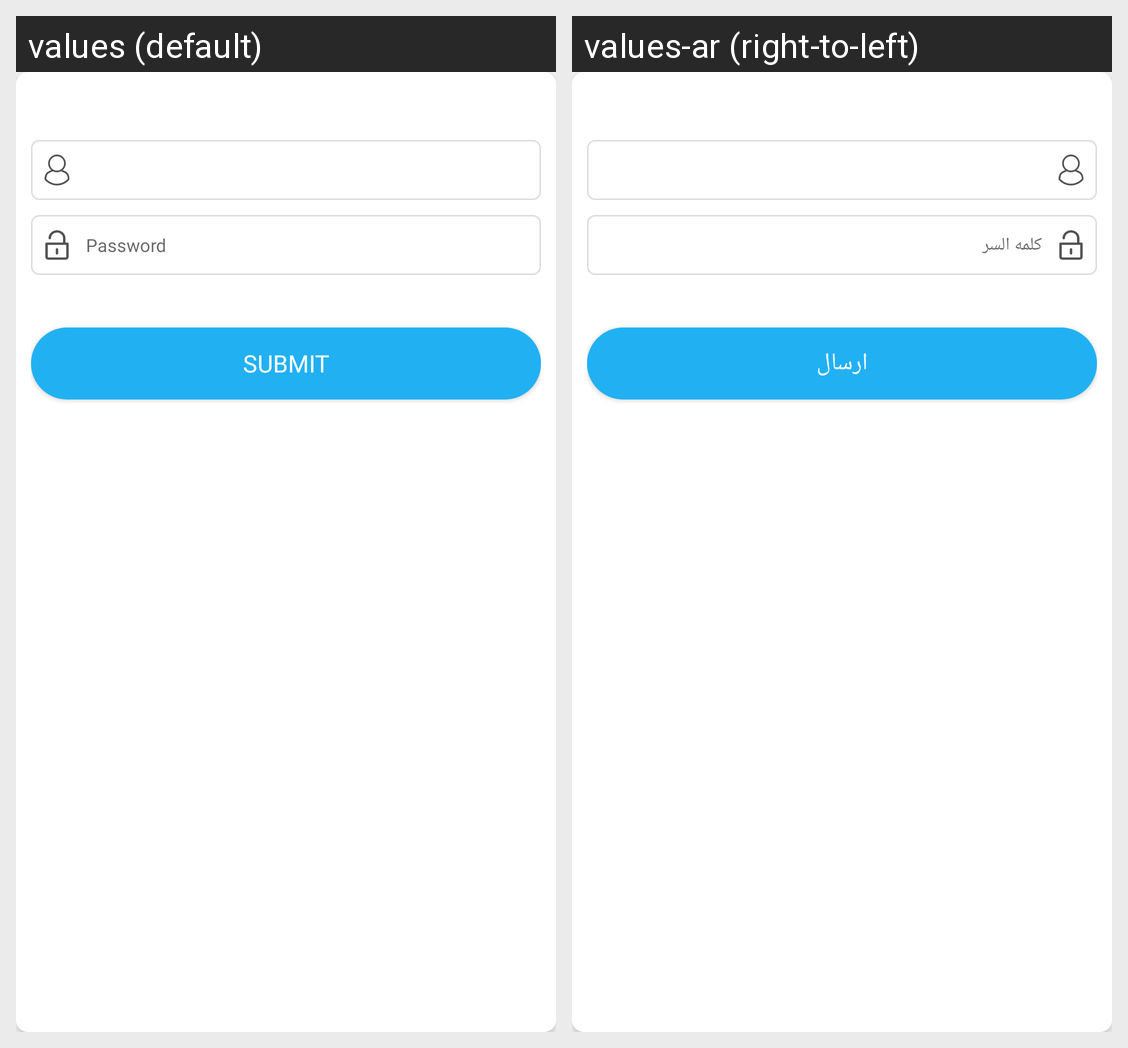

For this localized Android screen grid, give each drawn string resource with its value in every locale shown.
Android screen res/layout/add_network_dialog.xml rendered under 2 locales, left to right: values (default), values-ar (right-to-left). Device: Nexus 5 (rendered at 1080×1920; each locale shown at half size, 540×960, under a caption strip naming it); theme AppTheme.
Strings drawn on this screen, with the default value and each locale's value (text and hints the layout hard-codes, and strings that could not be matched under every locale, appear in the picture but are not listed):

password
  values: Password
  values-ar: كلمه السر

submit
  values: Submit
  values-ar: ارسال
